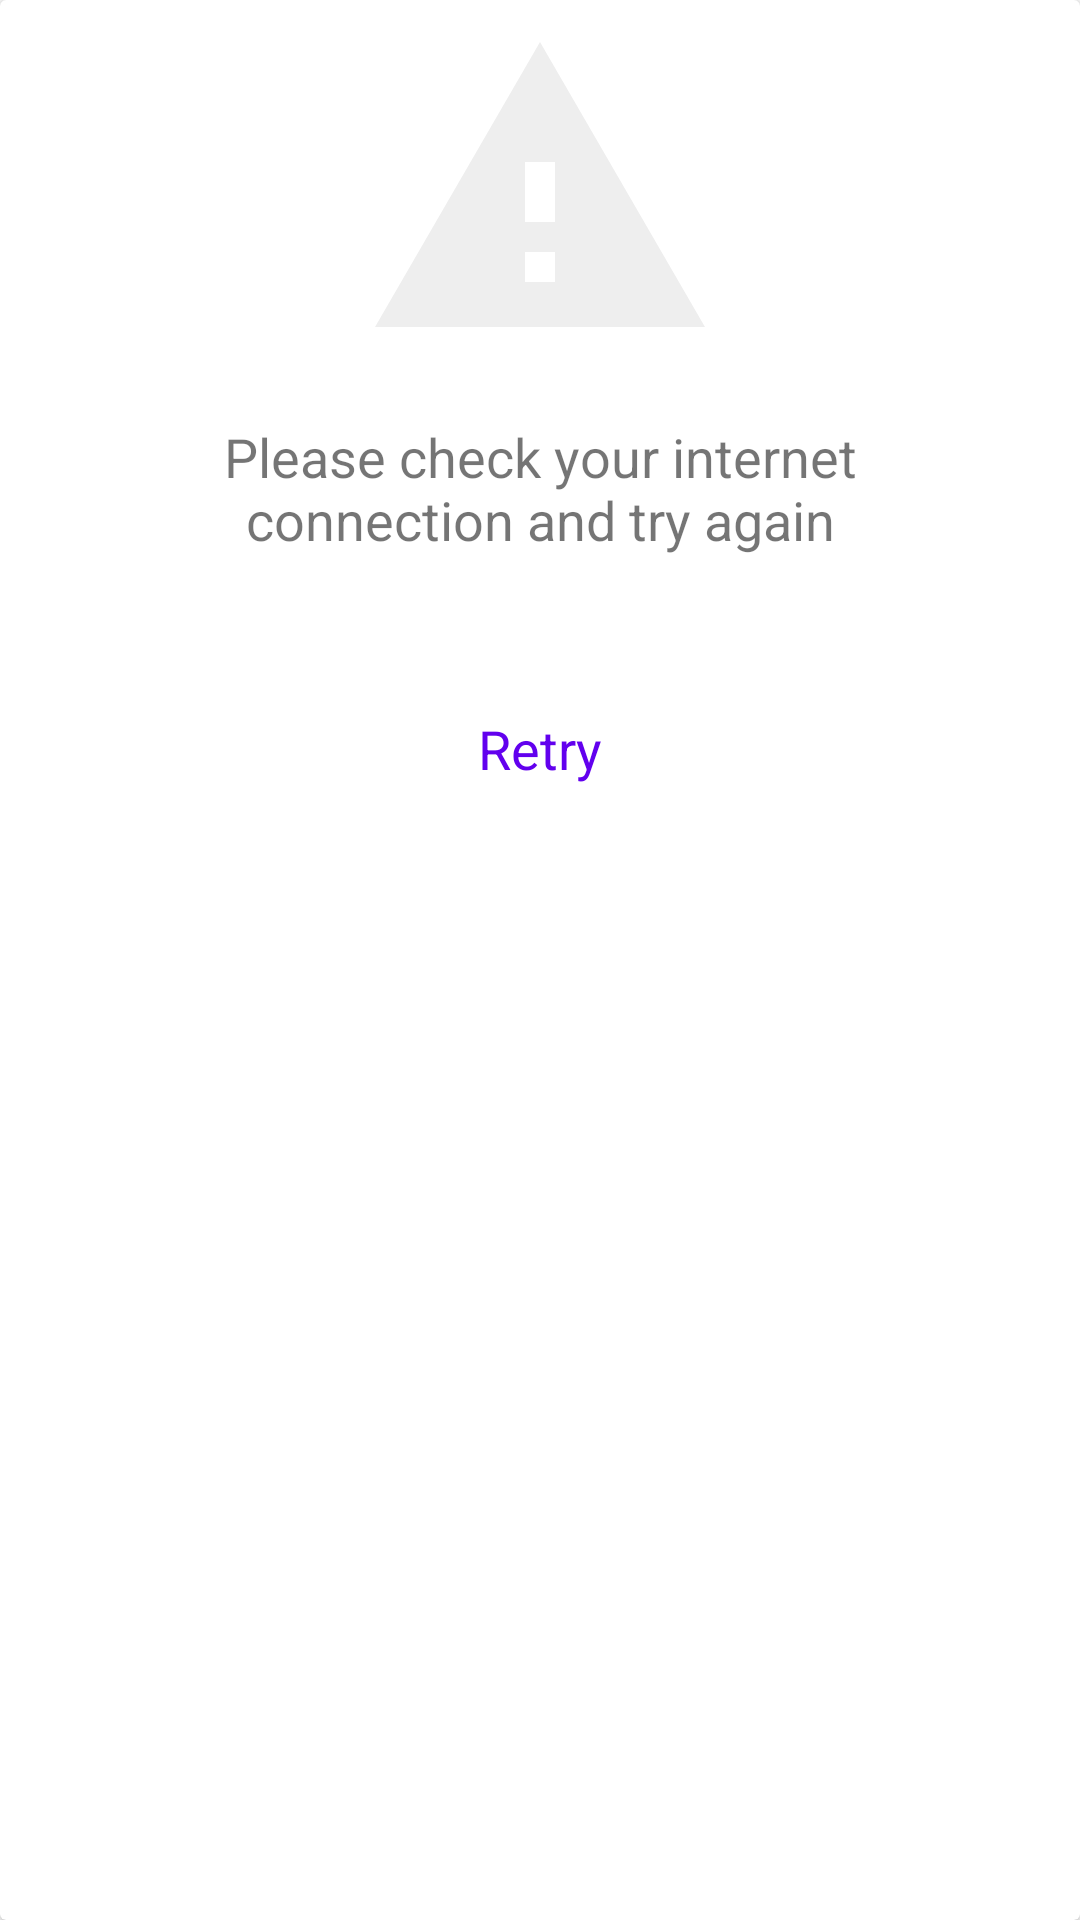

This screen was rendered from an Android layout file. Write that file and the resources it references.
<!-- AndroidManifest.xml: fallback theme Theme.MaterialComponents.DayNight.NoActionBar -->
<!-- res/layout/no_internet_no_data.xml -->
<?xml version="1.0" encoding="utf-8"?>
<layout xmlns:tools="http://schemas.android.com/tools"
    xmlns:android="http://schemas.android.com/apk/res/android"
    xmlns:app="http://schemas.android.com/apk/res-auto">

    <data>
    </data>

    <androidx.constraintlayout.widget.ConstraintLayout
        android:layout_width="match_parent"
        android:layout_height="wrap_content"
        app:layout_constraintEnd_toEndOf="parent"
        app:layout_constraintStart_toStartOf="parent"
        app:layout_constraintTop_toTopOf="parent"
        app:layout_constraintBottom_toBottomOf="parent"
        app:layout_constraintVertical_bias="0.5">

        <androidx.cardview.widget.CardView
            android:layout_width="match_parent"
            android:layout_height="match_parent">

            <androidx.constraintlayout.widget.ConstraintLayout
                android:layout_width="match_parent"
                android:layout_height="wrap_content">
                <LinearLayout
                    android:id="@+id/message"
                    android:layout_width="match_parent"
                    android:layout_height="wrap_content"
                    android:orientation="vertical"
                    android:padding="@dimen/minimum_padding"
                    app:layout_constraintEnd_toEndOf="parent"
                    app:layout_constraintStart_toStartOf="parent"
                    app:layout_constraintTop_toTopOf="parent"
                    tools:ignore="UseCompoundDrawables">
                    <ImageView
                        android:id="@+id/imageView2"
                        android:layout_width="match_parent"
                        android:layout_height="@dimen/simple_news_height"
                        android:contentDescription="@string/no_internet_no_data_message"
                        app:srcCompat="@drawable/no_internet_connected_24"
                        tools:ignore="ImageContrastCheck" />

                    <TextView
                        android:layout_width="@dimen/warning_content_width"
                        android:layout_height="wrap_content"
                        android:contentDescription="@string/no_internet_no_data_message"
                        android:text="@string/no_internet_no_data_message"
                        android:layout_marginBottom="@dimen/normal_margin"
                        android:layout_marginTop="@dimen/medium_margin"
                        android:layout_gravity="center"
                        android:gravity="center"
                        android:textSize="@dimen/normal_text_size" />
                </LinearLayout>

                <TextView
                    android:id="@+id/retry"
                    android:layout_width="wrap_content"
                    android:layout_height="wrap_content"
                    android:text="@string/retry"
                    android:contentDescription="@string/retry"
                    android:background="@drawable/retry_selector"
                    android:textColor="?colorPrimary"
                    android:textSize="@dimen/normal_text_size"
                    android:layout_marginTop="@dimen/spacing_36"
                    android:layout_marginBottom="@dimen/spacing_36"
                    android:paddingTop="@dimen/minimum_padding"
                    android:paddingBottom="@dimen/minimum_padding"
                    android:paddingEnd="@dimen/large_padding"
                    android:paddingStart="@dimen/large_padding"
                    app:layout_constraintBottom_toBottomOf="parent"
                    app:layout_constraintEnd_toEndOf="parent"
                    app:layout_constraintStart_toStartOf="parent"
                    app:layout_constraintTop_toBottomOf="@+id/message"/>

            </androidx.constraintlayout.widget.ConstraintLayout>
        </androidx.cardview.widget.CardView>
    </androidx.constraintlayout.widget.ConstraintLayout>
</layout>
<!-- resources referenced by this layout -->
<resources>
  <dimen name="large_padding">16dp</dimen>
  <dimen name="medium_margin">16dp</dimen>
  <dimen name="minimum_padding">4dp</dimen>
  <dimen name="normal_margin">8dp</dimen>
  <dimen name="normal_text_size">18sp</dimen>
  <dimen name="simple_news_height">120dp</dimen>
  <dimen name="spacing_36">36dp</dimen>
  <dimen name="warning_content_width">250dp</dimen>
  <!-- drawable no_internet_connected_24 (drawable) -->
  <vector xmlns:android="http://schemas.android.com/apk/res/android"
      android:width="24dp"
      android:height="24dp"
      android:viewportWidth="24"
      android:viewportHeight="24"
      android:tint="@color/gray_300">
    <path
        android:fillColor="@android:color/white"
        android:pathData="M1,21h22L12,2 1,21zM13,18h-2v-2h2v2zM13,14h-2v-4h2v4z"/>
  </vector>
  <!-- drawable retry_selector (drawable) -->
  <?xml version="1.0" encoding="utf-8"?>
  <selector xmlns:android="http://schemas.android.com/apk/res/android">
      <item android:state_pressed="true"  android:drawable="@android:color/darker_gray" />
  
      <item android:state_pressed="false" android:drawable="@color/white"/>
  
  </selector>
  <string name="no_internet_no_data_message">Please check your internet connection and try again</string>
  <string name="retry">Retry</string>
  <color name="gray_300">#EEEEEE</color>
  <color name="white">#FFFFFFFF</color>
</resources>
